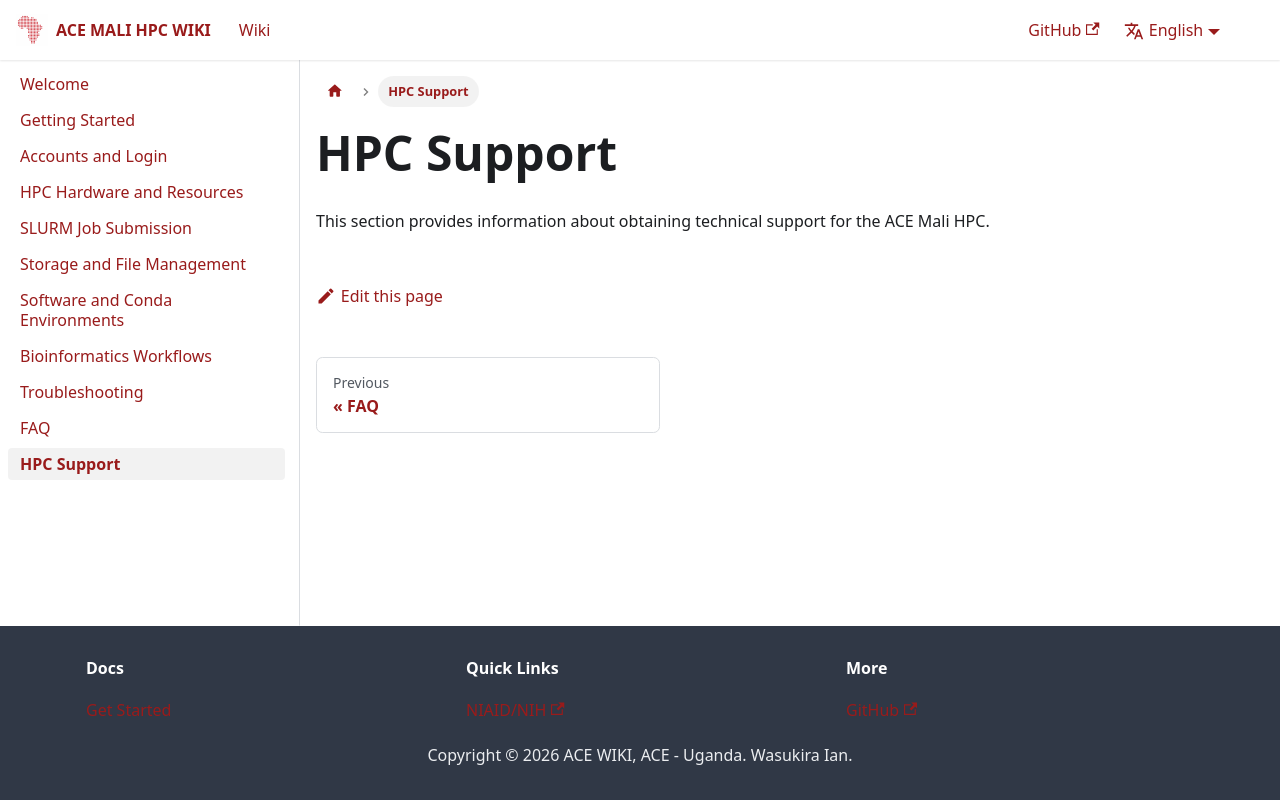

repository: ace-bioinformatics/ace-mali-hpc-wiki · page: docs/support/index.html · generator: docusaurus

# HPC Support

This section provides information about obtaining technical support for the ACE Mali HPC.
